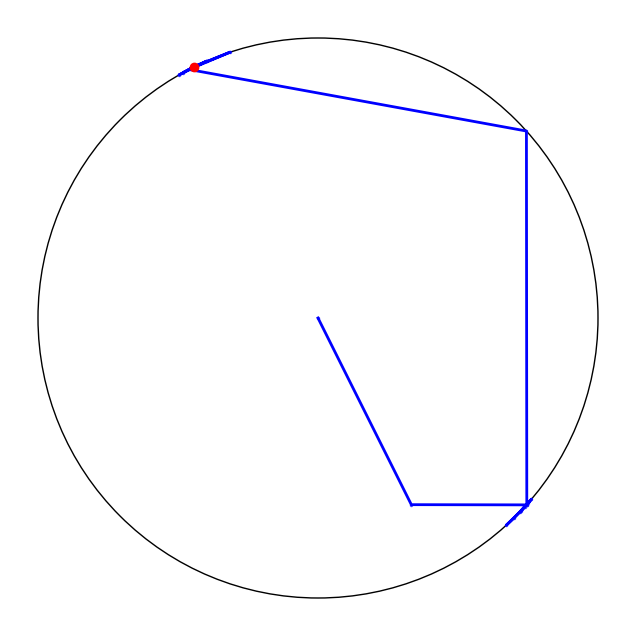

Generate this figure with matplotlib: (Note: this script raises an exception after producing the figure.)
#!/usr/bin/env python3
# Animate TopoShield private key (gamma path) on the Poincaré disk
# Requires: matplotlib, numpy, ffmpeg

import numpy as np
import matplotlib.pyplot as plt
import matplotlib.animation as animation
from matplotlib.patches import Circle
import json
import sys
import os

# Генераторы SL(2,R) для genus=5 (только A1–B5, как в manifold.rs)
GENERATORS_UPPER = [
    np.array([[2, 1], [1, 1]], dtype=float),
    np.array([[3, 2], [1, 1]], dtype=float),
    np.array([[5, 3], [2, 1]], dtype=float),
    np.array([[7, 4], [3, 2]], dtype=float),
    np.array([[11, 7], [4, 3]], dtype=float),
    np.array([[13, 8], [5, 3]], dtype=float),
    np.array([[17, 11], [7, 4]], dtype=float),
    np.array([[19, 12], [8, 5]], dtype=float),
    np.array([[23, 14], [9, 6]], dtype=float),
    np.array([[21, 13], [8, 5]], dtype=float),
]

def invert_matrix(M):
    a, b = M[0, 0], M[0, 1]
    c, d = M[1, 0], M[1, 1]
    return np.array([[d, -b], [-c, a]], dtype=float)

# Строим полный набор из 20 генераторов (0–19)
GENERATORS = []
for i in range(10):
    GENERATORS.append(GENERATORS_UPPER[i])
for i in range(10):
    GENERATORS.append(invert_matrix(GENERATORS_UPPER[i]))

def upper_halfplane_to_disk(z):
    return (z - 1j) / (z + 1j)

def apply_mobius(M, z):
    a, b, c, d = M[0,0], M[0,1], M[1,0], M[1,1]
    return (a*z + b) / (c*z + d)

def animate_gamma_path(gamma, output_path="path_animation.mp4"):
    # Вычисляем точки в верхней полуплоскости
    current = 1j
    points_upper = [current]
    for idx in gamma:
        M = GENERATORS[idx]
        current = apply_mobius(M, current)
        points_upper.append(current)
    
    # Конвертируем в диск Пуанкаре
    points_disk = []
    for z in points_upper:
        if np.isfinite(z):
            points_disk.append(upper_halfplane_to_disk(z))
        else:
            points_disk.append(complex(0, 0))  # fallback

    # Подготовка фигуры
    fig, ax = plt.subplots(figsize=(8, 8))
    ax.set_aspect('equal')
    ax.set_xlim(-1.1, 1.1)
    ax.set_ylim(-1.1, 1.1)
    ax.axis('off')

    # Граница диска
    boundary = Circle((0, 0), 1, color='black', fill=False, linewidth=1)
    ax.add_patch(boundary)

    # Начальные элементы
    line, = ax.plot([], [], 'b-', linewidth=2, zorder=3)
    point, = ax.plot([], [], 'ro', markersize=6, zorder=4)
    trail, = ax.plot([], [], 'b.', markersize=3, alpha=0.6, zorder=2)

    xs = [z.real for z in points_disk]
    ys = [z.imag for z in points_disk]

    def init():
        line.set_data([], [])
        point.set_data([], [])
        trail.set_data([], [])
        return line, point, trail

    def update(frame):
        if frame == 0:
            trail.set_data([xs[0]], [ys[0]])
            point.set_data([xs[0]], [ys[0]])
            line.set_data([xs[0]], [ys[0]])
        else:
            # Трасса всех предыдущих точек
            trail.set_data(xs[:frame+1], ys[:frame+1])
            # Текущая точка
            point.set_data([xs[frame]], [ys[frame]])
            # Линия до текущей точки
            line.set_data(xs[:frame+1], ys[:frame+1])
        return line, point, trail

    ani = animation.FuncAnimation(
        fig, update, frames=len(xs),
        init_func=init, blit=True, interval=500, repeat=False
    )

    # Сохранение анимации
    ani.save(output_path, writer='ffmpeg', fps=2, dpi=150)
    plt.close(fig)
    print(f"✅ Animation saved to {output_path}")

if __name__ == "__main__":
    if len(sys.argv) > 1:
        with open(sys.argv[1], 'r') as f:
            data = json.load(f)
        gamma = data.get("gamma", data.get("private_key", []))
    else:
        gamma = [0, 5, 1, 6, 2, 7, 3, 8, 4, 9, 10, 15, 11, 16, 12, 17, 13, 18, 14, 19]
    
    animate_gamma_path(gamma)
